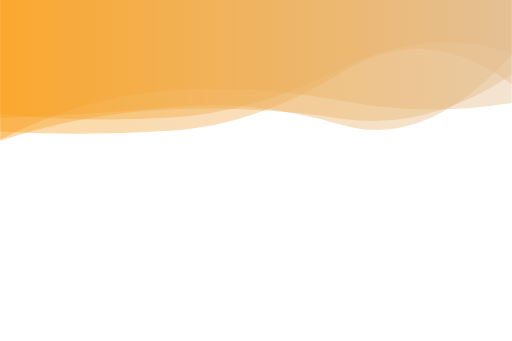
t = 0.00 s
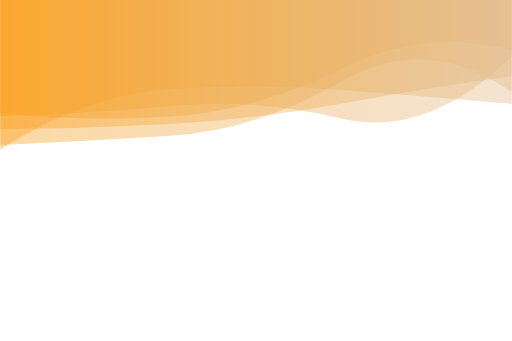
t = 2.78 s
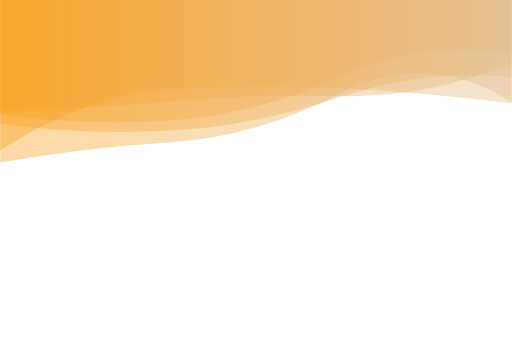
t = 5.55 s
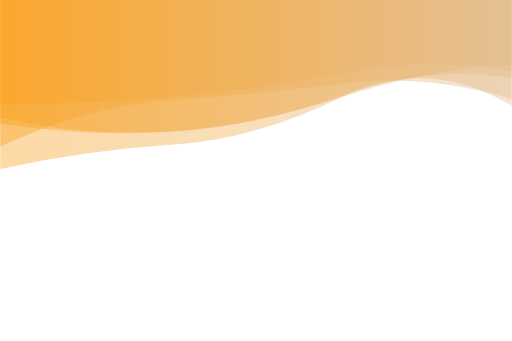
t = 8.33 s

The animated SVG that drew these frames (rendered in a browser with its animation timeline set to each time). Animation: 5 SMIL elements (animate=5); frames cover the first 8.32 s, repeats indefinitely.

<svg xmlns="http://www.w3.org/2000/svg" xmlns:xlink="http://www.w3.org/1999/xlink" style="margin: auto; background: rgba(241, 242, 243, 0); display: block; z-index: 1; position: relative; --darkreader-inline-bgimage: initial; --darkreader-inline-bgcolor:rgba(31, 34, 35, 0);" width="3000" height="2000" preserveAspectRatio="xMidYMid" viewBox="0 0 3000 2000" data-darkreader-inline-bgimage="" data-darkreader-inline-bgcolor="">
<g transform="translate(1500,1000) scale(1,1) translate(-1500,-1000)"><linearGradient id="lg-0.636235731626922" x1="0" x2="1" y1="0" y2="0">
  <stop stop-color="#faa01d" offset="0" data-darkreader-inline-stopcolor="" style="--darkreader-inline-stopcolor:#b97004;"></stop>
  <stop stop-color="#e2bb8b" offset="1" data-darkreader-inline-stopcolor="" style="--darkreader-inline-stopcolor:#6e491c;"></stop>
</linearGradient><path d="" fill="url(#lg-0.636235731626922)" opacity="0.4">
  <animate attributeName="d" dur="33.333333333333336s" repeatCount="indefinite" keyTimes="0;0.333;0.667;1" calcMode="spline" keySplines="0.5 0 0.5 1;0.5 0 0.5 1;0.5 0 0.5 1" begin="0s" values="M0 0L 0 692.1957398338842Q 500 673.9741668004726  1000 628.318199742186T 2000 731.0323325843985T 3000 319.0931464601016L 3000 0 Z;M0 0L 0 606.5309571722137Q 500 600.7624030760494  1000 561.5794181697888T 2000 395.5842625914795T 3000 426.8674888870717L 3000 0 Z;M0 0L 0 718.5249645047658Q 500 839.823905297615  1000 807.2260656304179T 2000 579.41922755776T 3000 413.0336811332114L 3000 0 Z;M0 0L 0 692.1957398338842Q 500 673.9741668004726  1000 628.318199742186T 2000 731.0323325843985T 3000 319.0931464601016L 3000 0 Z"></animate>
</path><path d="" fill="url(#lg-0.636235731626922)" opacity="0.4">
  <animate attributeName="d" dur="33.333333333333336s" repeatCount="indefinite" keyTimes="0;0.333;0.667;1" calcMode="spline" keySplines="0.5 0 0.5 1;0.5 0 0.5 1;0.5 0 0.5 1" begin="-6.666666666666667s" values="M0 0L 0 670.4343357868531Q 500 584.1850392000397  1000 548.0421933640357T 2000 751.9194909796435T 3000 591.6877326191932L 3000 0 Z;M0 0L 0 884.2799542498715Q 500 552.8834258097922  1000 520.8902774631006T 2000 519.2397432644739T 3000 609.2792911669344L 3000 0 Z;M0 0L 0 776.8938214209014Q 500 850.7975433298166  1000 813.4443557350562T 2000 393.67014102733106T 3000 492.66563824864636L 3000 0 Z;M0 0L 0 670.4343357868531Q 500 584.1850392000397  1000 548.0421933640357T 2000 751.9194909796435T 3000 591.6877326191932L 3000 0 Z"></animate>
</path><path d="" fill="url(#lg-0.636235731626922)" opacity="0.4">
  <animate attributeName="d" dur="33.333333333333336s" repeatCount="indefinite" keyTimes="0;0.333;0.667;1" calcMode="spline" keySplines="0.5 0 0.5 1;0.5 0 0.5 1;0.5 0 0.5 1" begin="-13.333333333333334s" values="M0 0L 0 814.42944356679Q 500 631.9269193319859  1000 602.7765252512811T 2000 368.2623941288888T 3000 567.0483476741251L 3000 0 Z;M0 0L 0 755.7758690005844Q 500 792.8241778724184  1000 761.002679431094T 2000 416.20857675452476T 3000 485.14741312849117L 3000 0 Z;M0 0L 0 991.7311528765983Q 500 880.6831886091891  1000 849.2007297987974T 2000 570.5234507812203T 3000 620.4075930049058L 3000 0 Z;M0 0L 0 814.42944356679Q 500 631.9269193319859  1000 602.7765252512811T 2000 368.2623941288888T 3000 567.0483476741251L 3000 0 Z"></animate>
</path><path d="" fill="url(#lg-0.636235731626922)" opacity="0.4">
  <animate attributeName="d" dur="33.333333333333336s" repeatCount="indefinite" keyTimes="0;0.333;0.667;1" calcMode="spline" keySplines="0.5 0 0.5 1;0.5 0 0.5 1;0.5 0 0.5 1" begin="-20s" values="M0 0L 0 707.6320409805401Q 500 865.4928429314336  1000 829.955177380897T 2000 683.4174410165085T 3000 437.9295461662213L 3000 0 Z;M0 0L 0 742.0701832956715Q 500 812.5186922418601  1000 791.5966654350228T 2000 403.2509328742194T 3000 544.5859347958726L 3000 0 Z;M0 0L 0 664.2078686145455Q 500 714.728802015028  1000 682.7551841268562T 2000 403.5759188811055T 3000 295.988387178865L 3000 0 Z;M0 0L 0 707.6320409805401Q 500 865.4928429314336  1000 829.955177380897T 2000 683.4174410165085T 3000 437.9295461662213L 3000 0 Z"></animate>
</path><path d="" fill="url(#lg-0.636235731626922)" opacity="0.4">
  <animate attributeName="d" dur="33.333333333333336s" repeatCount="indefinite" keyTimes="0;0.333;0.667;1" calcMode="spline" keySplines="0.5 0 0.5 1;0.5 0 0.5 1;0.5 0 0.5 1" begin="-26.666666666666668s" values="M0 0L 0 724.0808209699458Q 500 798.3047074939005  1000 768.8352637823762T 2000 565.335825781924T 3000 452.5754377534494L 3000 0 Z;M0 0L 0 777.8244247190105Q 500 874.3668517617609  1000 855.0981637459903T 2000 454.0743929521552T 3000 557.6845997302695L 3000 0 Z;M0 0L 0 870.2891706380921Q 500 600.2663026389413  1000 584.4601434975982T 2000 754.2190481155465T 3000 432.1587518903009L 3000 0 Z;M0 0L 0 724.0808209699458Q 500 798.3047074939005  1000 768.8352637823762T 2000 565.335825781924T 3000 452.5754377534494L 3000 0 Z"></animate>
</path></g>
</svg>
